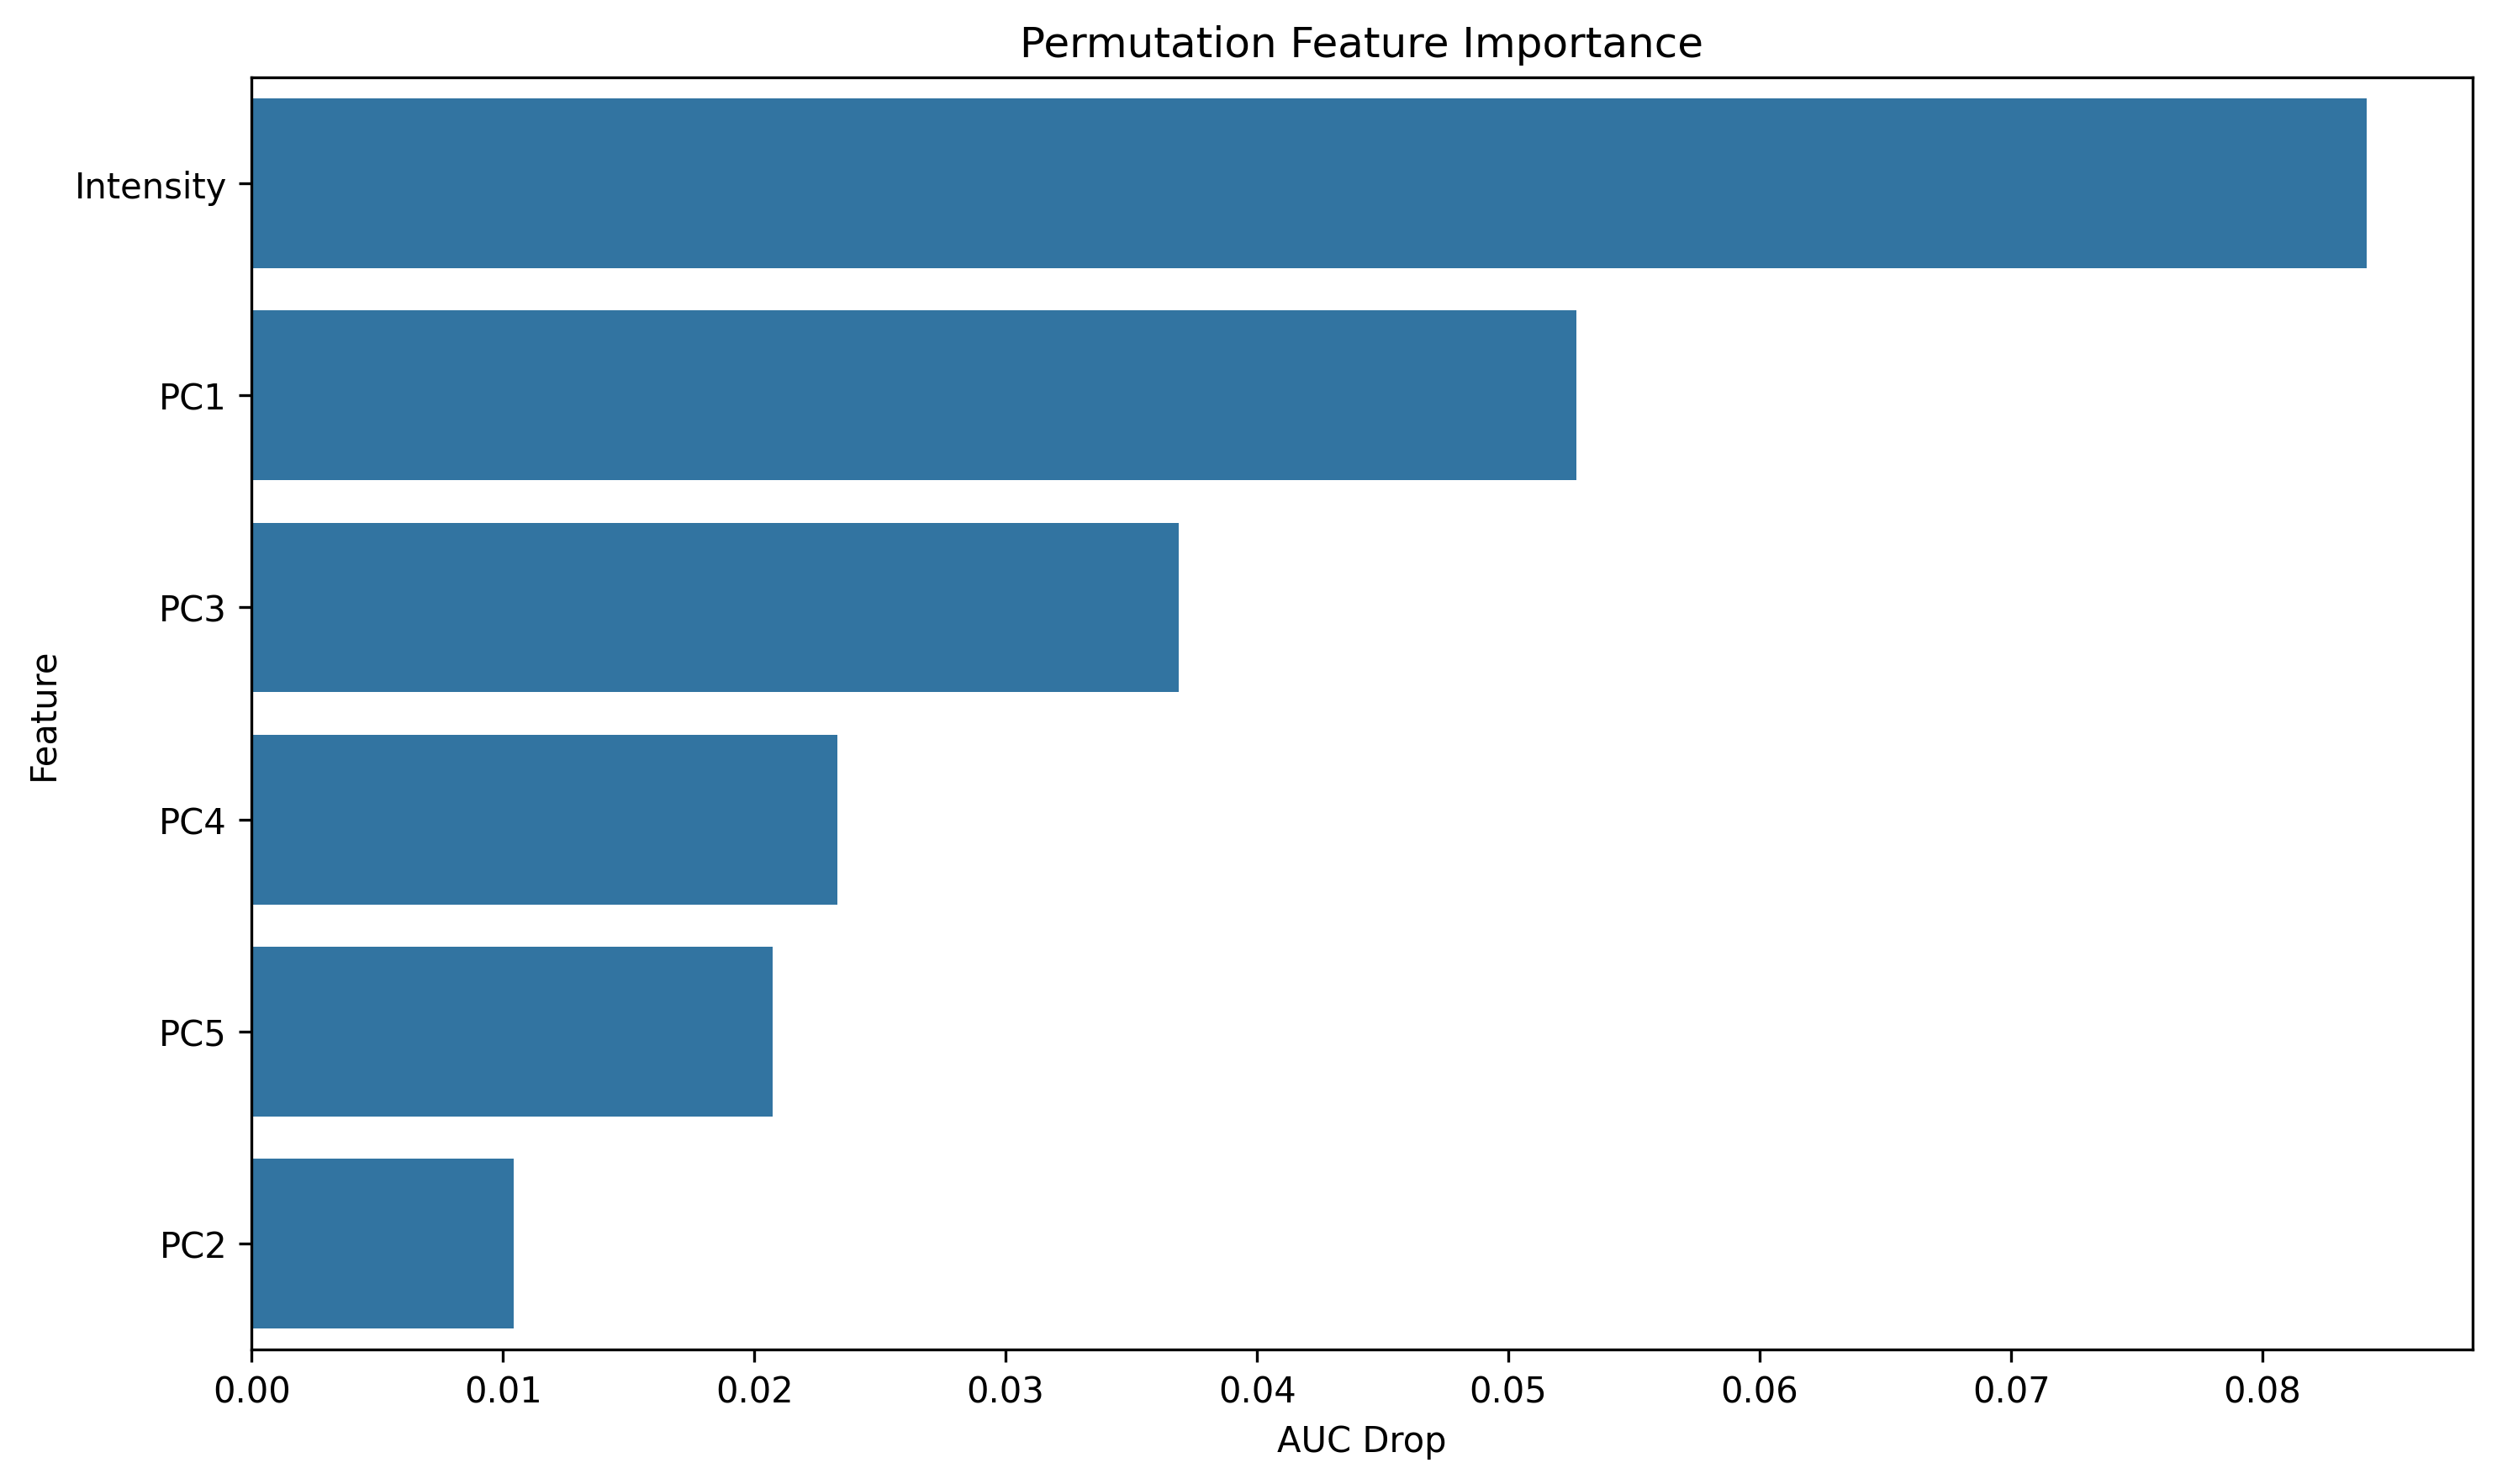

The table this chart was drawn from, first rows:
feature, importance
Intensity, 0.08414
PC1, 0.05271
PC3, 0.03688
PC4, 0.02331
PC5, 0.02072
PC2, 0.01041
